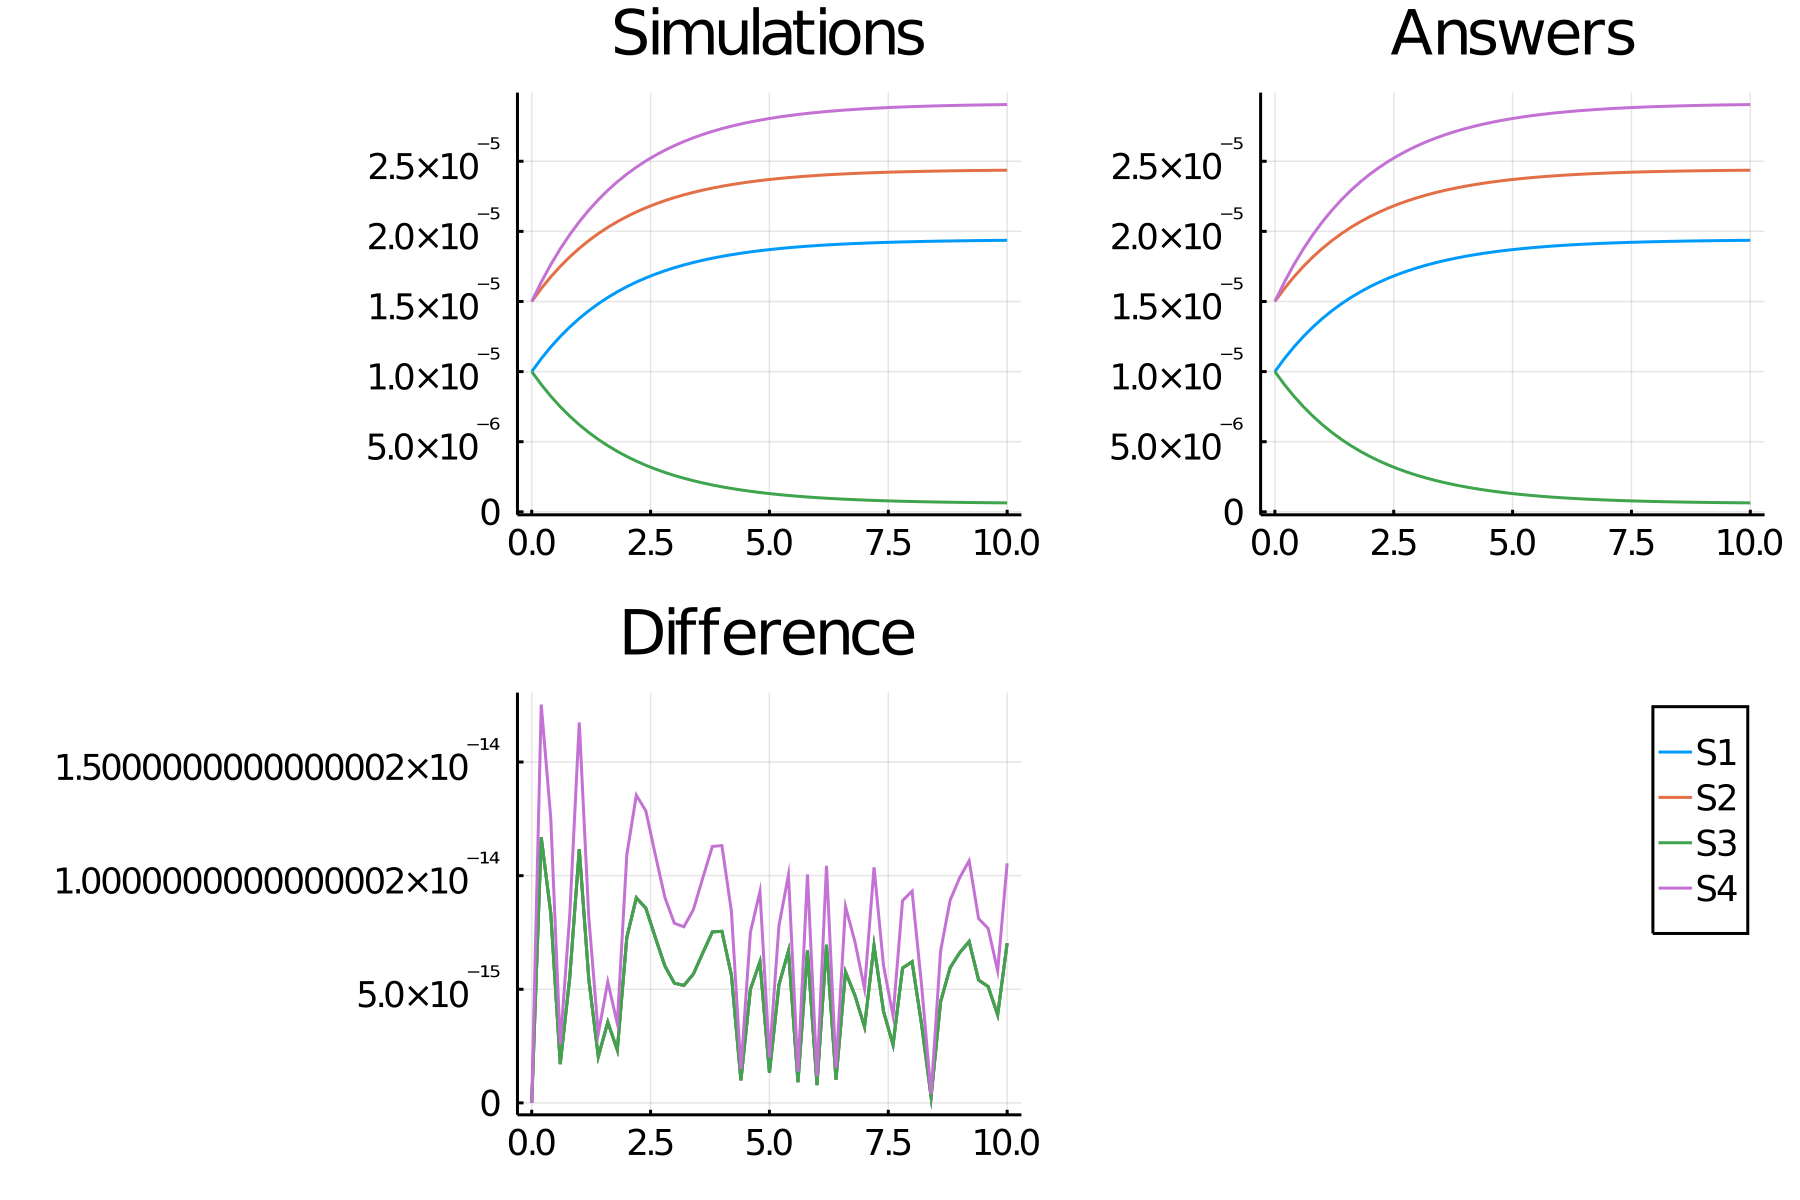

Values plotted in this chart, from the file beside it:
time, S1_, S2_, S3_, S4_
0.0, 1.0e-5, 1.5e-5, 1.0e-5, 1.5e-5
0.2, 1.0921716851678923e-5, 1.5921716851678924e-5, 9.078283148321079e-6, 1.6382575277518385e-5
0.4, 1.1753222485490657e-5, 1.675322248549066e-5, 8.246777514509345e-6, 1.7629833728235986e-5
0.6, 1.250334614635463e-5, 1.7503346146354633e-5, 7.4966538536453704e-6, 1.8755019219531947e-5
0.8, 1.3180052934266292e-5, 1.8180052934266297e-5, 6.819947065733709e-6, 1.977007940139944e-5
1.0, 1.379052838077869e-5, 1.8790528380778693e-5, 6.209471619221311e-6, 2.0685792571168037e-5
1.2, 1.4341254747724296e-5, 1.93412547477243e-5, 5.658745252275706e-6, 2.1511882121586444e-5
1.4, 1.483807985835805e-5, 1.9838079858358054e-5, 5.16192014164195e-6, 2.2257119787537078e-5
1.6, 1.528627919175117e-5, 2.028627919175117e-5, 4.713720808248835e-6, 2.292941878762675e-5
1.8, 1.5690611899908866e-5, 2.069061189990887e-5, 4.309388100091136e-6, 2.35359178498633e-5
2.0, 1.6055371342197973e-5, 2.1055371342197976e-5, 3.944628657802029e-6, 2.408305701329696e-5
2.2, 1.6384430673924347e-5, 2.138443067392435e-5, 3.6155693260756537e-6, 2.4576646010886522e-5
2.4, 1.6681283972953098e-5, 2.16812839729531e-5, 3.3187160270469043e-6, 2.5021925959429646e-5
2.6, 1.6949083341150356e-5, 2.194908334115036e-5, 3.050916658849645e-6, 2.542362501172553e-5
2.8, 1.719067237469145e-5, 2.2190672374691452e-5, 2.809327625308553e-6, 2.578600856203717e-5
3.0, 1.740861635835899e-5, 2.2408616358358994e-5, 2.5913836416410127e-6, 2.6112924537538487e-5
3.2, 1.7605229504726287e-5, 2.260522950472629e-5, 2.394770495273714e-6, 2.6407844257089433e-5
3.4, 1.7782599527424565e-5, 2.278259952742457e-5, 2.217400472575439e-6, 2.6673899291136848e-5
3.6, 1.794260980917127e-5, 2.2942609809171273e-5, 2.0573901908287334e-6, 2.6913914713756902e-5
3.8, 1.8086959400347845e-5, 2.3086959400347848e-5, 1.9130405996521588e-6, 2.7130439100521764e-5
4.0, 1.8217181060182074e-5, 2.3217181060182077e-5, 1.78281893981793e-6, 2.7325771590273106e-5
4.2, 1.8334657532050642e-5, 2.3334657532050645e-5, 1.6653424679493621e-6, 2.7501986298075963e-5
4.4, 1.8440636226073245e-5, 2.344063622607325e-5, 1.5593637739267566e-6, 2.7660954339109867e-5
4.6, 1.853624246457728e-5, 2.3536242464577282e-5, 1.463757535422724e-6, 2.7804363696865915e-5
4.8, 1.8622491431148998e-5, 2.3622491431149e-5, 1.3775085688510056e-6, 2.79337371467235e-5
5.0, 1.870029895030177e-5, 2.3700298950301773e-5, 1.2997010496982337e-6, 2.805044842545265e-5
5.2, 1.877049121209713e-5, 2.3770491212097132e-5, 1.2295087879028747e-6, 2.8155736818145696e-5
5.4, 1.8833813544800246e-5, 2.383381354480025e-5, 1.1661864551997563e-6, 2.825072031720037e-5
5.6, 1.8890938329144396e-5, 2.38909383291444e-5, 1.1090616708556062e-6, 2.833640749371659e-5
5.8, 1.894247213798317e-5, 2.394247213798317e-5, 1.0575278620168353e-6, 2.841370820697475e-5
6.0, 1.8988962176962073e-5, 2.3988962176962075e-5, 1.0110378230379287e-6, 2.848344326544311e-5
6.2, 1.9030902095103497e-5, 2.40309020951035e-5, 9.690979048965033e-7, 2.854635314265525e-5
6.4, 1.9068737226526277e-5, 2.406873722652628e-5, 9.312627734737258e-7, 2.8603105839789417e-5
6.6, 1.910286931915332e-5, 2.4102869319153322e-5, 8.971306808466825e-7, 2.8654303978729975e-5
6.8, 1.9133660800561596e-5, 2.41336608005616e-5, 8.663391994384059e-7, 2.8700491200842394e-5
7.0, 1.91614386265024e-5, 2.4161438626502403e-5, 8.385613734976027e-7, 2.87421579397536e-5
7.2, 1.9186497752555463e-5, 2.4186497752555466e-5, 8.135022474445357e-7, 2.87797466288332e-5
7.4, 1.9209104266085327e-5, 2.420910426608533e-5, 7.908957339146721e-7, 2.881365639912799e-5
7.6, 1.9229498211695628e-5, 2.422949821169563e-5, 7.705017883043732e-7, 2.8844247317543446e-5
7.8, 1.924789614013954e-5, 2.4247896140139542e-5, 7.521038598604621e-7, 2.8871844210209306e-5
8.0, 1.9264493407664763e-5, 2.4264493407664766e-5, 7.355065923352386e-7, 2.8896740111497146e-5
8.2, 1.9279466250371786e-5, 2.427946625037179e-5, 7.205337496282153e-7, 2.891919937555768e-5
8.4, 1.929297365565713e-5, 2.4292973655657134e-5, 7.070263443428682e-7, 2.89394604834857e-5
8.6, 1.9305159050314794e-5, 2.4305159050314797e-5, 6.948409496852043e-7, 2.895773857547219e-5
8.8, 1.931615182350342e-5, 2.4316151823503424e-5, 6.838481764965784e-7, 2.8974227735255134e-5
9.0, 1.9326068700701213e-5, 2.4326068700701216e-5, 6.739312992987848e-7, 2.8989103051051816e-5
9.2, 1.9335014983118465e-5, 2.433501498311847e-5, 6.649850168815347e-7, 2.90025224746777e-5
9.4, 1.9343085665808487e-5, 2.434308566580849e-5, 6.569143341915127e-7, 2.901462849871273e-5
9.6, 1.9350366446352042e-5, 2.4350366446352045e-5, 6.496335536479581e-7, 2.902554966952806e-5
9.8, 1.935693463487211e-5, 2.4356934634872112e-5, 6.430653651278901e-7, 2.9035401952308168e-5
10.0, 1.9362859974906616e-5, 2.436285997490662e-5, 6.371400250933841e-7, 2.9044289962359924e-5
